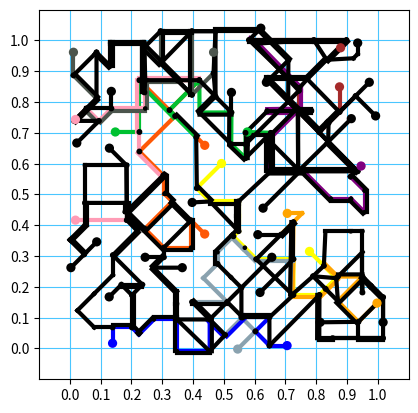

The script that saved this image:
import json
import numpy as np
import matplotlib as mpl
import matplotlib.font_manager as fm
import matplotlib.pyplot as pp

#prop = fm.FontProperties(fname='London-Tube.ttf', size='small')

np.random.seed(116)

def dedupe(a):
    b = []
    for e in a: 
        if e not in b: b.append(e)
    return b

class Network(object):
    d = 2
    path_deets = (('Bakerloo', 'brown'),
                  ('Central', '#fe5806'),
                  ('Circle', 'yellow'),
                  ('District', '#00c131'),
                  ('East London', 'orange'),
                  ('Hammersmith & City', '#ff9cb6'),
                  ('Jubilee', '#8aa2af'),
                  ('Metropolitan', 'purple'),
                  ('Northern', '#4c554d'),
                  ('Piccadilly', 'blue'),
                  )

    def __init__(self, nodes, n_stops):
        self.nodes = nodes
        self.n_stops = n_stops
        self.paths = []

        def node_valid(path, node):
            # Stop paths passing through themselves
            if path.node_in_path(node): return False
            # Restrict number of neighbours (distinct nodes from which node can be reached)
            if len(self.neighbs(node)) > 3: return False
            # Restrict number of redundant vertices (distinct paths to get to node from current node)
            if len(self.get_paths_vert(Vertex(path.end(), node))) > 1: return False
            # Restrict number of redundant nodes (distinct paths to arrive at node from any node)
            if len(self.get_paths_node(node)) > 3: return False
            # Leave termina as they are
            if len(self.neighbs(node)) == 1: return False
            return True

        def make_node_list(path):
            if path.end() is None: 
                nodes_sort = []
                for node in self.nodes:
                    if not self.in_network(node): nodes_sort.append(node)
                np.random.shuffle(nodes_sort)
            else: 
                inds = np.argsort([path.end().get_sep(node) for node in self.nodes])
                nodes_sort = [self.nodes[i] for i in inds]
            return nodes_sort

        i_path = 0
        while True:
            try:
                path = Path(*self.path_deets[i_path])
            except IndexError:
                path = Path('shink', 'black')

            while True:
                for node in make_node_list(path):
                    if node_valid(path, node):
                        path.extend(node)
                        break
                if len(path.nodes) > self.n_stops:# and self.is_terminus(path.end()):
                    break

            self.paths.append(path)
            if len(self.nodes_in_network()) == len(self.nodes):
                break
            i_path += 1

    def in_network(self, node):
        return node in self.nodes_in_network()

    def is_connected(self, node):
        return len(self.neighbs(node)) > 0

    def is_terminus(self, node):
        return len(self.neighbs(node)) == 1

    def is_stop(self, node):
        return len(self.neighbs(node)) == 2

    def is_junction(self, node):
        return len(self.neighbs(node)) > 2

    def nodes_in_network(self):
        ns = []
        for p in self.paths: ns += p.nodes
        return dedupe(ns)

    def neighbs(self, node):
        neighbs = []
        for p in self.paths:
            if p.node_in_path(node):
                neighbs += p.neighbs(node)
        return dedupe(neighbs)

    def get_paths_node(self, n):
        ps = []
        for p in self.paths:
            if p.node_in_path(n): ps.append(p)
        return ps

    def get_paths_vert(self, v):
        ps = []
        for p in self.paths:
            if p.vert_in_path(v): ps.append(p)
        return ps

    def simplify(self):
        for p in np.random.permutation(self.paths): p.simplify()

    def plot(self, fname=None):
        fig = pp.figure()
        ax = fig.gca()
        ax.set_aspect('equal')
        ax.set_xlim([-0.1, 1.1])
        ax.set_ylim([-0.1, 1.1])

        pp.grid(True, color='#4ac6ff', linestyle='-')
        pp.xticks(np.arange(0.0, 1.01, 0.1))
        pp.yticks(np.arange(0.0, 1.01, 0.1))

        for node in self.nodes:
            if self.is_junction(node): 
                c = mpl.patches.Circle(node.r, radius=0.005, fc='white', ec='black', lw=2, zorder=10)
            else:
                ps = self.get_paths_node(node)
                if self.is_stop(node):
                    if len(ps) > 1:
                        c = mpl.patches.Circle(node.r, radius=0.0075, fc='black', lw=0, zorder=10)
                    else:
                        c = mpl.patches.Circle(node.r, radius=0.0075, fc=ps[0].color, lw=0, zorder=10)
                elif self.is_terminus(node):
                    assert len(ps) == 1
                    c = mpl.patches.Circle(node.r, radius=0.015, fc=ps[0].color, lw=0, zorder=10)
                else: 
                    raise Exception
            ax.add_patch(c)

        def n_paths_vert_so_far(v):
            return sum([v.equiv(v1) for v1 in verts_used])

        verts_used = []
        for p in self.paths:
            for i in range(len(p.nodes) - 1):
                v = Vertex(p.nodes[i], p.nodes[i + 1])
                r = v.r_offset(0.007 * n_paths_vert_so_far(v))
                verts_used.append(v)
                l = mpl.lines.Line2D(r[:, 0], r[:, 1], color=p.color, lw=3)
                ax.add_line(l)

        if fname is None: pp.show()
        else: pp.savefig('%s.png' % fname)
        pp.cla()

    def jsonable(self):
        return [p.jsonable() for p in self.paths]

class Path(object):
    def __init__(self, label, color):
        self.label = label
        self.color = color
        self.nodes = []

    def extend(self, node):
        self.nodes.append(node)

    def end(self):
        if len(self.nodes) > 0: return self.nodes[-1]
        else: return None

    def start(self):
        if len(self.nodes) > 0: return self.nodes[0]
        else: return None

    def vert_in_path(self, v):
        return max([v.equiv(v1) for v1 in self.to_verts()])

    def node_in_path(self, node):
        return node in self.nodes

    def is_terminus(self, node):
        return node in [self.nodes[0], self.nodes[-1]]

    def to_verts(self, direction=1):
        vs = []
        if direction == 1:
            for i in range(len(self.nodes) - 1):
                vs.append(Vertex(self.nodes[i], self.nodes[i + 1]))
        elif direction == -1:
            for i in range(len(self.nodes) - 1, -1, -1):
                vs.append(Vertex(self.nodes[i], self.nodes[i - 1]))
        else:
            raise Exception
        return vs

    def neighbs(self, node):
        return [n for n in [self.next(node), self.prev(node)] if n is not None]

    def node_to_i(self, node):
        for i in range(len(self.nodes)):
            if self.nodes[i] is node: return i
        raise Exception

    def next(self, node):
        i = self.node_to_i(node)
        if i < len(self.nodes) - 1: return self.nodes[i + 1]
        else: return None

    def prev(self, node):
        i = self.node_to_i(node)
        if i > 0: return self.nodes[i - 1]
        else: return None

    def simplify(self):
        for v in self.to_verts(direction=2*np.random.randint(2) - 1): v.simplify()

    def jsonable(self):
        return {'label': self.label, 'nodes': [n.jsonable() for n in self.nodes]}

class Node(object):
    def __init__(self, r, label=''):
        self.r = r
        self.label = label

    def get_sep(self, node):
        return np.sqrt(np.sum(np.square(node.r - self.r)))

    def jsonable(self):
        return {'label': self.label, 'r': [self.r[0], self.r[1]]}

class Vertex(object):
    thetas = np.linspace(-np.pi, np.pi, 9)

    def __init__(self, node1, node2):
        self.node1 = node1
        self.node2 = node2
    
    def nodes(self):
        return (self.node1, self.node2)
    
    def v(self):
        return self.node2.r - self.node1.r

    def u(self):
        v = self.v()
        return v / np.sqrt(np.sum(np.square(v)))

    def u_perp(self):
        u = self.u()
        return np.array([u[1], -u[0]])

    def offset(self, d):
        return d * self.u_perp()

    def r(self):
        return np.array([self.node1.r, self.node2.r])

    def r_offset(self, d):
        return self.r() + self.offset(d)

    def equiv(self, v):
        return v.node1 in self.nodes() and v.node2 in self.nodes()

    def simplify(self):
        v = self.v()
        theta_s = self.thetas[np.abs(self.thetas - np.arctan2(v[1], v[0])).argmin()]
        self.node2.r = self.node1.r + np.array([np.cos(theta_s), np.sin(theta_s)]) * np.sqrt(np.sum(np.square(v)))

def ComplexHandler(Obj):
    if hasattr(Obj, 'jsonable'):
        return Obj.jsonable()
    else:
        raise TypeError('Object of type %s with value of %s is not JSON serializable' % (type(Obj), repr(Obj)))

def make_points(n, r_sep_min):
    rs = np.zeros([n, 2])
    for i in range(len(rs)):
        while True:
            rs[i] = np.random.uniform(0.0, 1.0, size=2)
            valid = True
            if not 0.0 < rs[i, 0] < 1.0: valid = False
            if not 0.0 < rs[i, 1] < 1.0: valid = False
            if i > 0 and np.sqrt(np.sum(np.square(rs[i] - rs[:i]), axis=-1)).min() < r_sep_min: valid = False
            if valid: break
    return rs

def main():
    n_nodes = 200
    r_sep_min = 0.05
    n_stops = 15

    print('Making nodes')
    nodes = [Node(r) for r in make_points(n_nodes, r_sep_min)]
    print('Making network')
    network = Network(nodes, n_stops)
    print('Simplifying nodes')
    for _ in range(50):
#        network.plot(fname=_)
        network.simplify()
    print('Dumping to JSON')
    d = json.dump(network, open('map.json', 'w'), default=ComplexHandler)
    print('Plotting')
    network.plot()
    print('Done')

if __name__ == '__main__': main()
